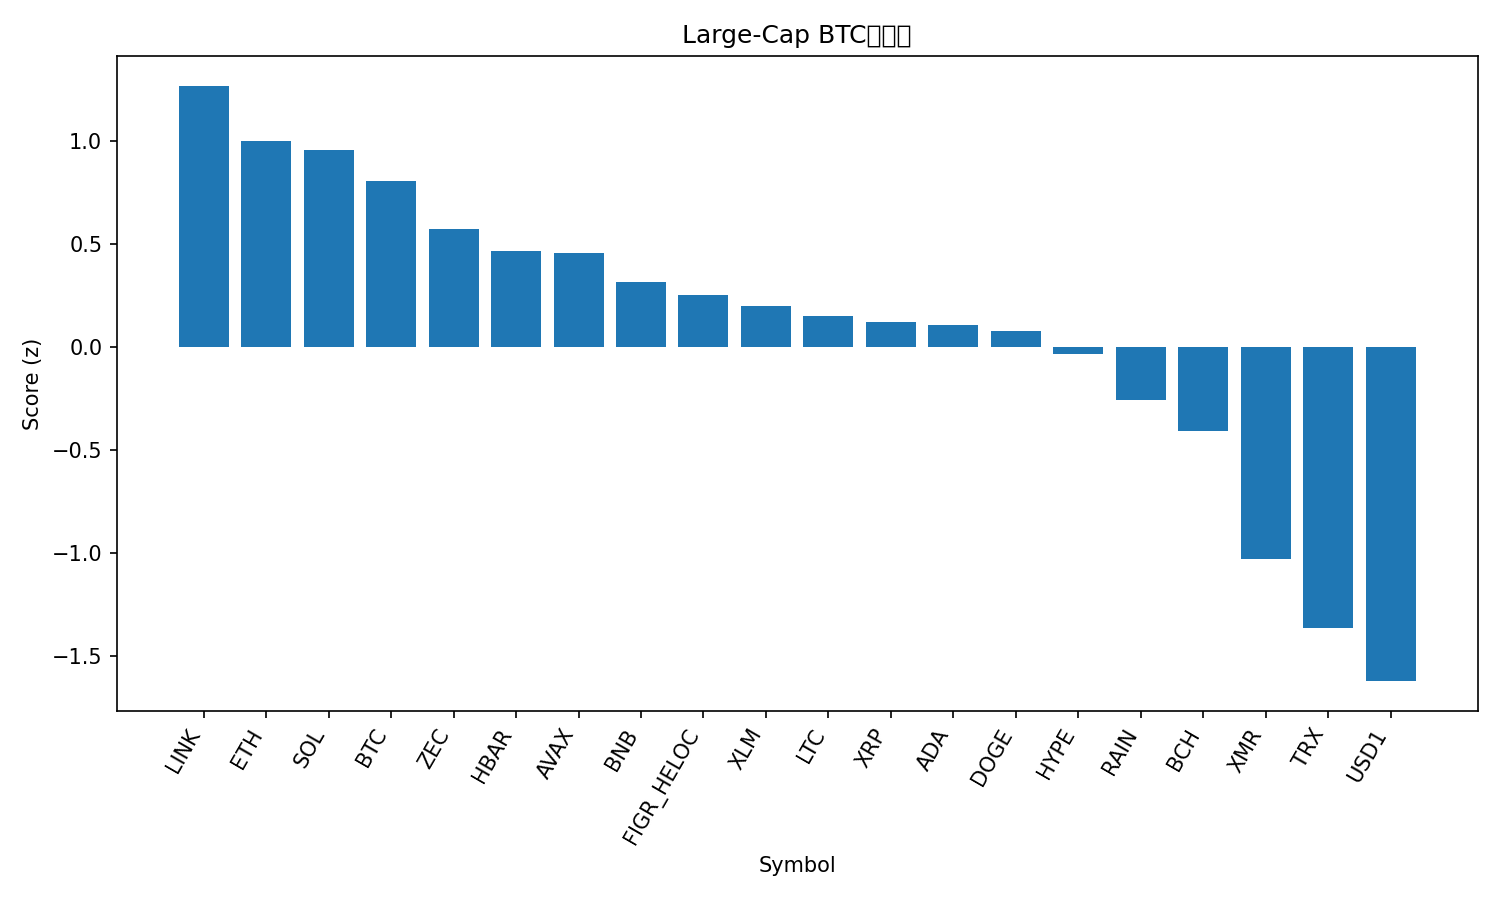

Source data for this figure (header and first rows):
rank, name, symbol, price_btc, price_usd, pct_1h_btc, pct_24h_btc, pct_7d_btc, market_cap_rank, market_cap_usd, volume_usd, score
1, Chainlink, LINK, 0.0001292, 9.16, 0.8719, 0.1344, -0.6215, 17, 6484895474, 375353508, 1.268
2, Ethereum, ETH, 0.02906, 2059, 0.5161, -0.498, -0.3203, 2, 248773439443, 25773025353, 0.999
3, Solana, SOL, 0.001261, 89.42, 0.2261, 0.3005, 0.3049, 7, 50919581512, 5933736214, 0.9541
4, Bitcoin, BTC, 1.0, 70821, 0.0, 0.0, 0.0, 1, 1419086780821, 59864950790, 0.8048
5, Zcash, ZEC, 0.003198, 226.7, 0.2753, -0.08764, -12.22, 29, 3761068503, 266345488, 0.5706
6, Hedera, HBAR, 1.43e-06, 0.101, -0.4457, 0.4803, -4.061, 24, 4340778267, 112772354, 0.4648
7, Avalanche, AVAX, 0.0001322, 9.37, -0.01728, -1.71, 0.5185, 28, 4040331626, 370855164, 0.4577
8, BNB, BNB, 0.009182, 650.8, -0.3367, -1.414, 0.2436, 4, 88805658991, 1216298360, 0.3165
9, Figure Heloc, FIGR_HELOC, 1.509e-05, 1.033, 0.0, -2.199, -4.371, 9, 16045239097, 34685192, 0.2517
10, Stellar, XLM, 2.19e-06, 0.155, 0.1478, -2.656, -6.697, 21, 5111816312, 121843498, 0.1968
11, Litecoin, LTC, 0.0007908, 56.07, -0.656, -0.9613, -1.822, 25, 4309024819, 375720936, 0.1515
12, XRP, XRP, 1.974e-05, 1.4, -0.2578, -1.91, -5.688, 5, 85458158352, 3195783809, 0.1217
13, Cardano, ADA, 3.82e-06, 0.271, 0.3113, -3.747, -6.687, 12, 9975034502, 761412530, 0.1045
14, Dogecoin, DOGE, 1.3e-06, 0.09213, 0.188, -3.178, -8.848, 10, 15554673820, 1487013687, 0.07476
15, Hyperliquid, HYPE, 0.0004581, 32.47, -0.8, -3.513, 11.06, 16, 7739613006, 281051964, -0.03253
16, Rain, RAIN, 1.31425e-07, 0.009312, -0.6061, -2.496, -8.25, 23, 4451360284, 29745096, -0.2582
17, Bitcoin Cash, BCH, 0.006441, 456.8, -0.9761, -1.139, -14.61, 14, 9122675217, 313772584, -0.4083
18, Monero, XMR, 0.004872, 345.3, -1.833, -3.278, -5.195, 18, 6370529781, 106531004, -1.031
19, TRON, TRX, 4e-06, 0.2839, -1.834, -4.699, -8.57, 8, 26877158350, 546351918, -1.367
20, USD1, USD1, 1.41e-05, 0.9992, -2.101, -5.45, -7.576, 22, 4629309514, 2498708074, -1.624
21, Canton, CC, 2.18e-06, 0.1547, -2.08, -7.415, -12.09, 20, 5877756632, 19835726, -2.078
